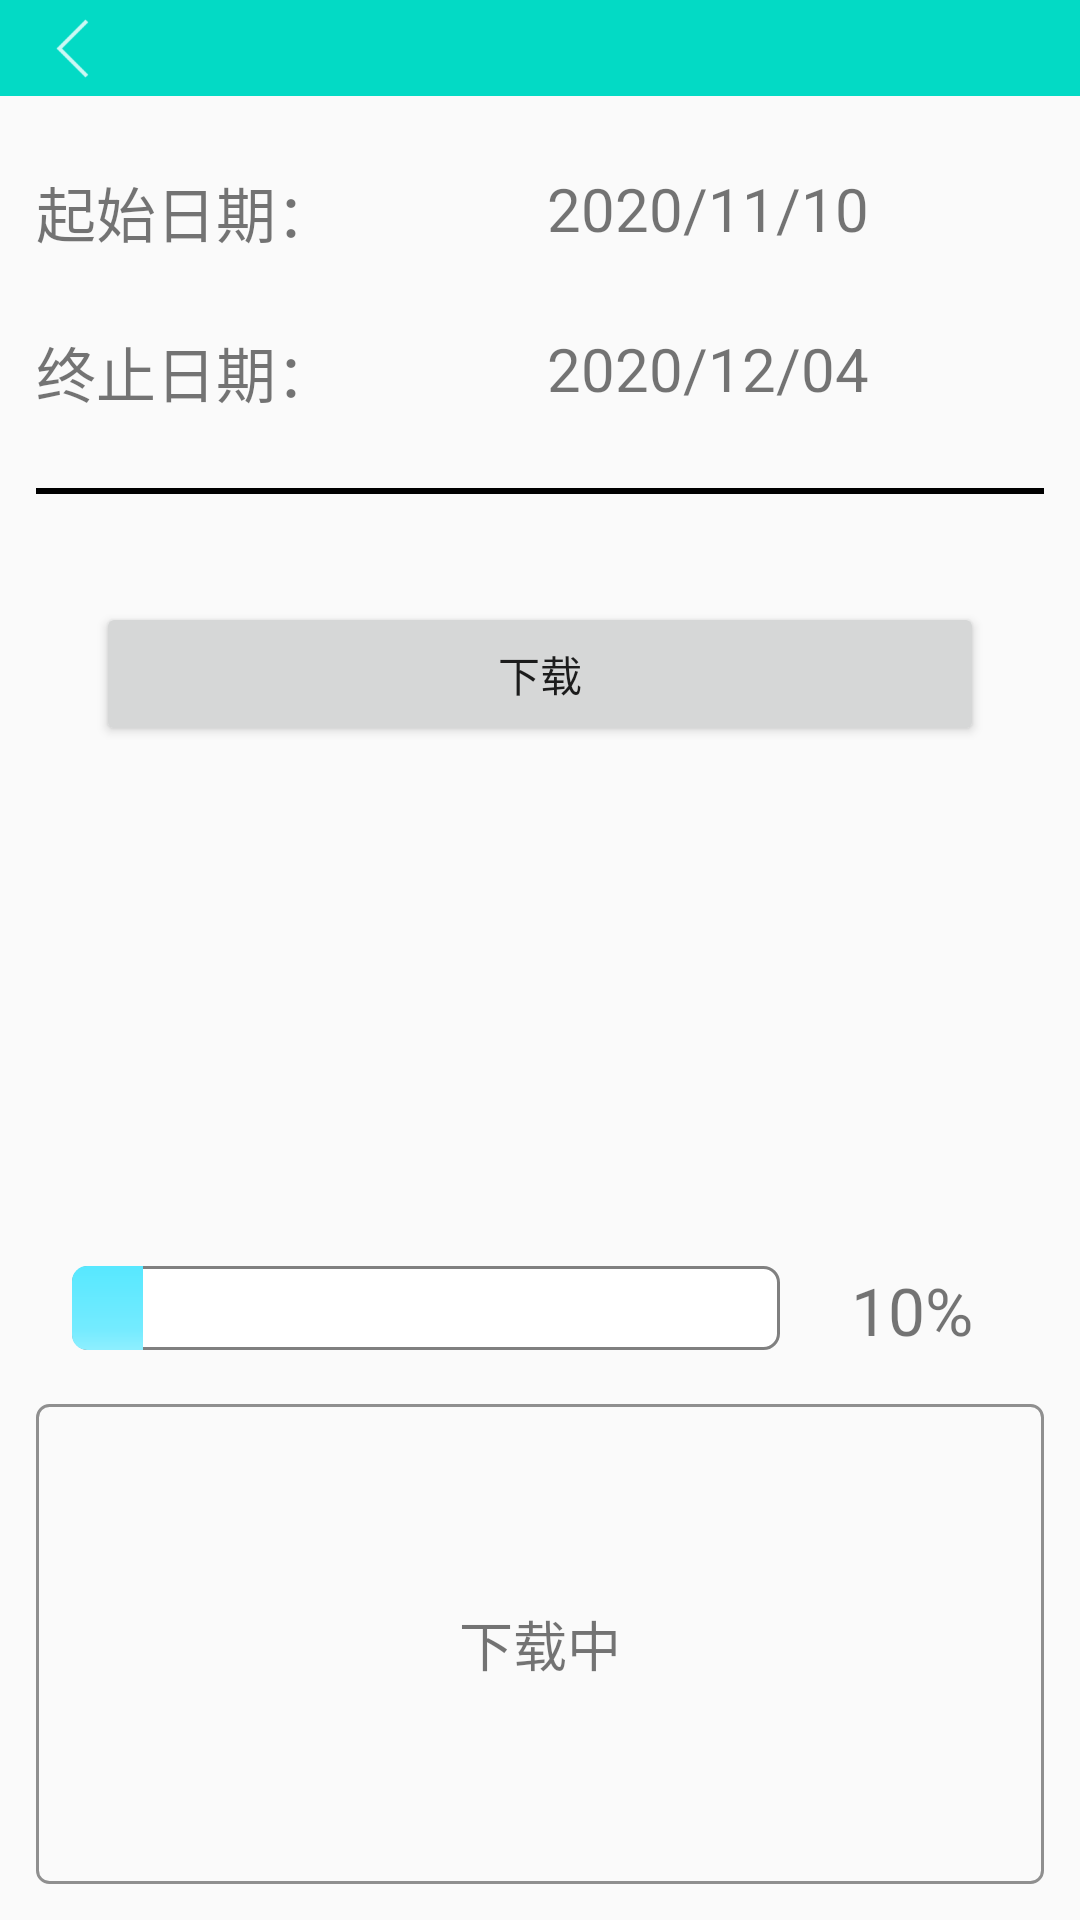

Here is an Android app screen rendered from its layout file. Give the layout XML and the strings, colors and styles it references.
<!-- AndroidManifest.xml: application theme Theme.NumbAsst -->
<!-- res/layout/activity_data_download.xml -->
<?xml version="1.0" encoding="utf-8"?>
<androidx.constraintlayout.widget.ConstraintLayout xmlns:android="http://schemas.android.com/apk/res/android"
    xmlns:app="http://schemas.android.com/apk/res-auto"
    xmlns:tools="http://schemas.android.com/tools"
    android:layout_width="match_parent"
    android:layout_height="match_parent"
    tools:context=".ui.download.DataDownloadActivity">

    <include
        android:id="@+id/action_bar_data_download"
        layout="@layout/action_bar" />

    <TextView
        android:id="@+id/select_download_start_time"
        android:layout_width="wrap_content"
        android:layout_height="wrap_content"
        android:layout_marginStart="12dp"
        android:layout_marginTop="24dp"
        android:text="起始日期："
        android:textSize="20sp"
        app:layout_constraintStart_toStartOf="parent"
        app:layout_constraintTop_toBottomOf="@+id/action_bar_data_download" />


  <TextView
      android:id="@+id/btn_download_start_time"
      app:layout_constraintStart_toEndOf="@+id/select_download_start_time"
      app:layout_constraintTop_toTopOf="@+id/select_download_start_time"
      app:layout_constraintEnd_toEndOf="parent"
      android:layout_width="0dp"
      android:textSize="20sp"
      android:text="2020/11/10"
      android:gravity="center"
      android:layout_height="wrap_content"/>


    <TextView
        android:id="@+id/select_download_end_time"
        android:layout_width="wrap_content"
        android:layout_height="wrap_content"
        android:layout_marginStart="12dp"
        android:layout_marginTop="24dp"
        android:text="终止日期："
        android:textSize="20sp"
        app:layout_constraintStart_toStartOf="parent"
        app:layout_constraintTop_toBottomOf="@+id/select_download_start_time" />


    <TextView
        android:id="@+id/btn_download_end_time"
        app:layout_constraintStart_toEndOf="@+id/select_download_end_time"
        app:layout_constraintTop_toTopOf="@+id/select_download_end_time"
        app:layout_constraintEnd_toEndOf="parent"
        android:layout_width="0dp"
        android:textSize="20sp"
        android:text="2020/12/04"
        android:gravity="center"
        android:layout_height="wrap_content"/>




    <View
        android:id="@+id/view_split"
        android:layout_width="match_parent"
        android:layout_height="2dp"
        android:layout_marginHorizontal="12dp"
        android:layout_marginTop="24dp"
        android:background="@color/black"
        app:layout_constraintTop_toBottomOf="@+id/select_download_end_time" />


    <Button
        android:id="@+id/btn_download_data"
        android:layout_width="match_parent"
        android:layout_height="wrap_content"
        android:layout_marginHorizontal="32dp"
        android:layout_marginTop="36dp"
        android:enabled="true"
        android:text="下载"
        app:layout_constraintEnd_toEndOf="parent"
        app:layout_constraintStart_toStartOf="parent"
        app:layout_constraintTop_toBottomOf="@+id/view_split"
        app:layout_constraintVertical_bias="0.2" />


    <ProgressBar
        android:id="@+id/progress_bar_data_download"
        style="@android:style/Widget.ProgressBar.Horizontal"
        android:layout_width="match_parent"
        android:layout_height="28dp"
        android:layout_marginStart="24dp"
        android:layout_marginEnd="100dp"
        android:layout_marginBottom="18dp"
        android:max="100"
        android:progress="10"
        android:progressDrawable="@drawable/progress_bar_style"
        app:layout_constraintBottom_toTopOf="@+id/tv_data_download_status"
        app:layout_constraintEnd_toEndOf="parent"
        app:layout_constraintStart_toStartOf="parent" />

    <TextView
        android:id="@+id/tv_progress_percent"
        android:layout_width="wrap_content"
        android:layout_height="wrap_content"
        android:layout_marginRight="12dp"
        android:text="10%"
        android:textSize="22sp"
        app:layout_constraintEnd_toEndOf="parent"
        app:layout_constraintStart_toEndOf="@+id/progress_bar_data_download"
        app:layout_constraintTop_toTopOf="@+id/progress_bar_data_download" />

    <TextView
        android:id="@+id/tv_data_download_status"
        android:layout_width="match_parent"
        android:layout_height="wrap_content"
        android:layout_margin="12dp"
        android:layout_marginVertical="12dp"
        android:background="@drawable/shape_text_view_status"
        android:gravity="center"
        android:minHeight="160dp"
        android:text="下载中"
        android:textSize="18sp"
        app:layout_constraintBottom_toBottomOf="parent"
        app:layout_constraintEnd_toEndOf="parent"
        app:layout_constraintStart_toStartOf="parent" />


</androidx.constraintlayout.widget.ConstraintLayout>
<!-- res/layout/action_bar.xml (included above) -->
<?xml version="1.0" encoding="utf-8"?>
<androidx.constraintlayout.widget.ConstraintLayout xmlns:android="http://schemas.android.com/apk/res/android"
    xmlns:app="http://schemas.android.com/apk/res-auto"
    android:layout_width="match_parent"
    android:layout_height="32dp"
    android:background="@color/colorPrimary">

    <ImageButton
        android:id="@+id/ib_action_back"
        android:layout_width="24dp"
        android:layout_height="24dp"
        android:layout_marginStart="12dp"
        android:background="@null"
        android:src="@drawable/ic_action_back"
        app:layout_constraintBottom_toBottomOf="parent"
        app:layout_constraintStart_toStartOf="parent"
        app:layout_constraintTop_toTopOf="parent" />

    <TextView
        android:id="@+id/action_bar_title"
        android:layout_width="wrap_content"
        android:layout_height="match_parent"
        android:layout_marginStart="12dp"
        android:gravity="center_vertical"
        android:textColor="@color/white"
        android:textSize="16sp"
        app:layout_constraintStart_toEndOf="@+id/ib_action_back"
        app:layout_constraintTop_toTopOf="parent" />

</androidx.constraintlayout.widget.ConstraintLayout>
<!-- resources referenced by this layout -->
<resources>
  <color name="black">#FF000000</color>
  <color name="colorPrimary">@color/teal_200</color>
  <color name="white">#FFFFFFFF</color>
  <!-- drawable ic_action_back: png bitmap (drawable-hdpi, 251 bytes) -->
  <!-- drawable progress_bar_style (drawable) -->
  <?xml version="1.0" encoding="utf-8"?>
  <layer-list xmlns:android="http://schemas.android.com/apk/res/android" >
      
      <item android:id="@android:id/background">
          <shape >
              <stroke android:width="1dp" android:color="@color/gray" />
              <corners android:radius="5dip"/>
              <gradient
                  android:startColor="@color/white"
                  android:endColor="@color/white"
                  />
          </shape>
      </item>
  
      
      <item android:id="@android:id/secondaryProgress">
          <clip>
              <shape>
                  <corners android:radius="5dip" />
                  <gradient
                      android:startColor="#b9a4ff"
                      android:centerColor="#c6b7ff"
                      android:centerY="0.75"
                      android:endColor="#c3b2ff"
                      android:angle="270"
                      />
              </shape>
          </clip>
      </item>
  
      
      <item android:id="@android:id/progress">
          <clip>
              <shape>
                  <corners android:radius="5dip" />
                  <gradient
                      android:startColor="#57e8ff"
                      android:centerColor="#74ebff"
                      android:centerY="0.75"
                      android:endColor="#8eefff"
                      android:angle="270"
                      />
              </shape>
          </clip>
      </item>
  </layer-list>
  <!-- drawable shape_text_view_status (drawable) -->
  <?xml version="1.0" encoding="utf-8"?>
  <shape xmlns:android="http://schemas.android.com/apk/res/android"
      android:shape="rectangle">
  
      <corners android:radius="4dp" />
      <stroke
          android:width="1dp"
          android:color="@color/gray_8f" />
  </shape>
  <style name="Theme.NumbAsst" parent="Theme.AppCompat.Light.NoActionBar">
          
          <item name="colorPrimary">@color/teal_200</item>
          <item name="colorPrimaryVariant">@color/teal_700</item>
          <item name="colorOnPrimary">@color/white</item>
          
          <item name="colorSecondary">@color/teal_200</item>
          <item name="colorSecondaryVariant">@color/teal_700</item>
          <item name="colorOnSecondary">@color/white</item>
          
          <item name="android:statusBarColor" tools:targetApi="l">?attr/colorPrimaryVariant</item>
          
      </style>
  <color name="teal_200">#FF03DAC5</color>
  <color name="gray">#808080</color>
  <color name="gray_8f">#8f8f8f</color>
  <color name="teal_700">#FF018786</color>
</resources>
